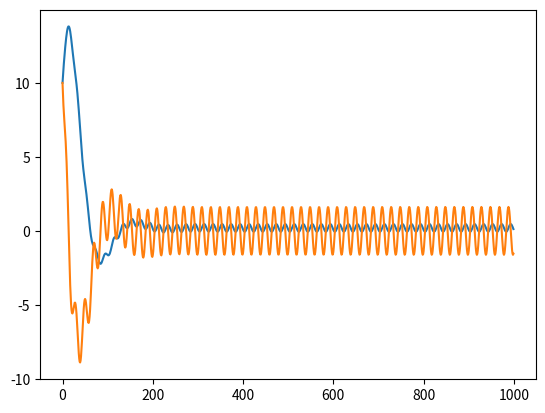

Python code for this plot:
from scipy.integrate import odeint
import numpy as np 
import matplotlib.pyplot as plt 

def test_u(x,t,u):
    return [x[1],-x[1]+0.2-x[0]+u]

def test(x,t):
    return [x[1],-x[1]+0.2-x[0]]


t = np.linspace(0,50,1000)
u = 10*np.sin(2*3.1415*t)
y0 = np.array([10, 10])
sol = odeint(test,y0,t)

# plt.plot(t,sol)
# plt.show()

i = 0
tp = np.empty([1,1])
y = np.zeros([2,1])
y[:,0] = [10,10]
for a,b in zip(t,u):
    if i == 1:
        tint = [tp, a]
        sol = odeint(test_u,y[:,-1],tint,args = (b,))
        y  = np.column_stack((y,sol[-1,:]))
    tp = a 
    i = 1


plt.plot(y.T)
plt.show()